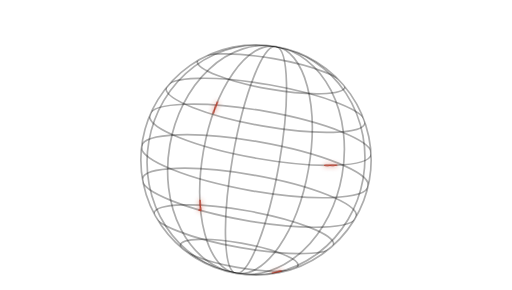
t = 0.00 s
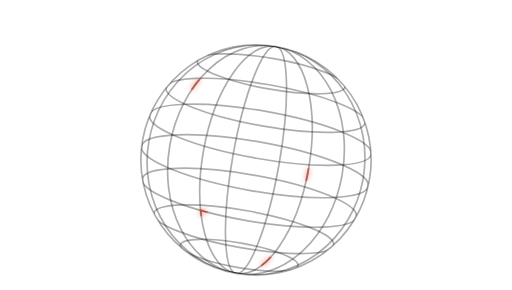
t = 3.00 s
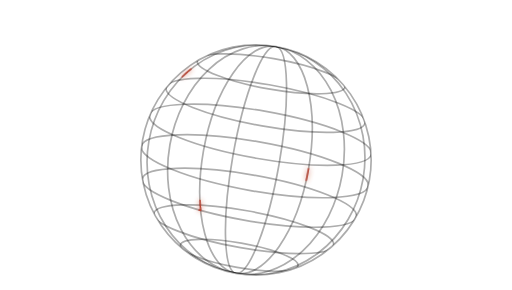
t = 6.00 s
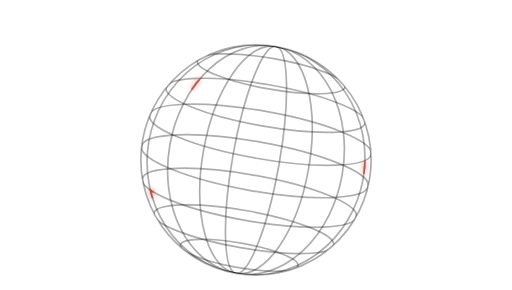
t = 9.00 s

The animated SVG that drew these frames (rendered in a browser with its animation timeline set to each time). Animation: 8 SMIL elements (animate=8); frames cover the first 9.00 s, repeats indefinitely.

<svg xmlns="http://www.w3.org/2000/svg" width="1200" height="680" viewBox="0 0 1200 680" role="img" aria-labelledby="title desc">
  <title id="title">球面の実交点を進む光</title>
  <desc id="desc">球体の線を保ち、光点は正面半球にある実際の交点だけで方向を変える。</desc>
  <defs>
    <clipPath id="sphere-clip"><circle cx="600" cy="375" r="270"/></clipPath>
    <filter id="glow" x="-300%" y="-300%" width="700%" height="700%"><feGaussianBlur stdDeviation="6" result="blur"/><feMerge><feMergeNode in="blur"/><feMergeNode in="SourceGraphic"/></feMerge></filter>
    <path id="route-a" d="M600.00 105.00 L601.75 105.14 L603.49 105.54 L605.23 106.22 L606.97 107.18 L608.70 108.40 L610.42 109.89 L612.13 111.65 L613.83 113.67 L615.51 115.96 L617.18 118.51 L618.83 121.31 L620.46 124.38 L622.07 127.69 L623.66 131.26 L625.22 135.07 L626.76 139.12 L628.28 143.41 L629.76 147.94 L631.21 152.69 L632.64 157.67 L634.03 162.87 L635.38 168.28 L636.70 173.90 L637.98 179.72 L639.23 185.74 L640.43 191.95 L641.59 198.35 L642.72 204.92 L645.81 204.76 L648.89 204.58 L651.95 204.40 L655.00 204.20 L658.03 203.99 L661.04 203.77 L664.03 203.53 L666.99 203.29 L669.94 203.04 L672.86 202.77 L675.76 202.49 L678.63 202.21 L681.48 201.91 L684.30 201.60 L687.09 201.28 L689.86 200.95 L692.59 200.62 L695.29 200.27 L696.37 203.03 L697.42 205.82 L698.46 208.65 L699.47 211.50 L700.48 214.38 L701.46 217.29 L702.42 220.23 L703.37 223.20 L704.30 226.19 L705.21 229.21 L706.10 232.26 L706.97 235.33 L707.83 238.42 L708.66 241.54 L709.48 244.69 L710.27 247.85 L711.05 251.04 L711.80 254.26 L712.54 257.49 L713.26 260.75 L713.95 264.02 L714.63 267.31 L715.28 270.63 L715.92 273.96 L716.53 277.31 L717.12 280.68 L717.70 284.06 L718.25 287.47 L714.81 287.87 L711.35 288.26 L707.85 288.63 L704.33 289.00 L700.77 289.35 L697.19 289.69 L693.58 290.02 L689.94 290.33 L686.28 290.64 L682.60 290.93 L678.89 291.21 L675.16 291.47 L671.41 291.72 L667.64 291.96 L663.86 292.19 L660.05 292.40 L656.23 292.60 L652.39 292.79 L652.56 295.46 L652.72 298.13 L652.88 300.82 L653.04 303.51 L653.19 306.21 L653.33 308.92 L653.46 311.64 L653.59 314.36 L653.72 317.09 L653.84 319.82 L653.95 322.56 L654.06 325.31 L654.16 328.06 L654.26 330.82 L654.35 333.58 L654.43 336.34 L654.51 339.11 L654.58 341.89 L654.65 344.66 L654.71 347.45 L654.77 350.23 L654.82 353.02 L654.86 355.80 L654.90 358.59 L654.93 361.39 L654.96 364.18 L654.98 366.98 L654.99 369.77 L659.04 369.58 L663.08 369.38 L667.10 369.16 L671.11 368.93 L675.10 368.69 L679.07 368.43 L683.02 368.16 L686.95 367.88 L690.85 367.58 L694.74 367.27 L698.60 366.95 L702.44 366.61 L706.25 366.26 L710.04 365.90 L713.80 365.53 L717.53 365.14 L721.23 364.75 L724.90 364.34 L724.95 367.13 L724.98 369.92 L725.00 372.71 L725.00 375.51 L724.99 378.30 L724.97 381.09 L724.93 383.88 L724.88 386.67 L724.82 389.46 L724.74 392.25 L724.66 395.04 L724.55 397.82 L724.44 400.61 L724.31 403.38 L724.16 406.16 L724.01 408.93 L723.84 411.70 L723.66 414.47 L723.46 417.23 L723.25 419.98 L723.03 422.74 L722.80 425.48 L722.55 428.22 L722.29 430.96 L722.01 433.69 L721.72 436.41 L721.42 439.13 L721.11 441.84 L717.51 442.22 L713.88 442.59 L710.23 442.95 L706.56 443.29 L702.86 443.63 L699.14 443.95 L695.40 444.26 L691.63 444.56 L687.85 444.84 L684.04 445.12 L680.22 445.38 L676.38 445.63 L672.52 445.87 L668.65 446.09 L664.76 446.31 L660.86 446.51 L656.94 446.70 L653.02 446.87 L652.86 449.55 L652.70 452.23 L652.54 454.90 L652.37 457.56 L652.19 460.21 L652.01 462.85 L651.82 465.48 L651.63 468.10 L651.43 470.71 L651.22 473.31 L651.01 475.90 L650.80 478.49 L650.58 481.05 L650.35 483.61 L650.12 486.16 L649.89 488.69 L649.64 491.22 L649.40 493.73 L649.14 496.22 L648.89 498.71 L648.62 501.18 L648.36 503.64 L648.08 506.08 L647.81 508.51 L647.52 510.93 L647.23 513.33 L646.94 515.72 L646.64 518.09 L650.12 517.95 L653.58 517.79 L657.03 517.63 L660.48 517.46 L663.91 517.28 L667.33 517.08 L670.73 516.88 L674.13 516.67 L677.51 516.45 L680.87 516.21 L684.22 515.97 L687.55 515.72 L690.86 515.46 L694.16 515.18 L697.44 514.90 L700.70 514.61 L703.94 514.31 L707.16 514.00 L706.41 516.68 L705.64 519.34 L704.85 521.99 L704.06 524.61 L703.24 527.21 L702.42 529.80 L701.58 532.36 L700.72 534.90 L699.85 537.42 L698.97 539.91 L698.08 542.39 L697.17 544.84 L696.25 547.27 L695.32 549.67 L694.37 552.06 L693.41 554.41 L692.44 556.75 L691.45 559.06 L690.46 561.34 L689.45 563.60 L688.43 565.83 L687.39 568.04 L686.35 570.22 L685.29 572.38 L684.22 574.51 L683.15 576.61 L682.05 578.68 L680.95 580.73 L678.48 580.93 L676.00 581.13 L673.51 581.32 L671.00 581.51 L668.49 581.69 L665.96 581.86 L663.43 582.02 L660.88 582.18 L658.32 582.33 L655.76 582.48 L653.19 582.62 L650.61 582.75 L648.02 582.88 L645.42 583.00 L642.82 583.11 L640.21 583.22 L637.59 583.32 L634.97 583.41 L634.41 585.62 L633.85 587.79 L633.29 589.92 L632.72 592.02 L632.14 594.09 L631.56 596.11 L630.98 598.10 L630.39 600.06 L629.79 601.97 L629.19 603.85 L628.58 605.68 L627.97 607.48 L627.35 609.24 L626.73 610.96 L626.11 612.64 L625.48 614.28 L624.84 615.89 L624.21 617.45 L623.56 618.97 L622.92 620.44 L622.27 621.88 L621.61 623.28 L620.96 624.63 L620.30 625.94 L619.63 627.21 L618.96 628.44 L618.29 629.63 L617.62 630.77 L618.97 630.73 L620.31 630.69 L621.65 630.65 L623.00 630.61 L624.33 630.56 L625.67 630.51 L627.00 630.46 L628.34 630.40 L629.67 630.34 L630.99 630.28 L632.31 630.22 L633.63 630.15 L634.95 630.08 L636.26 630.01 L637.58 629.94 L638.88 629.86 L640.18 629.78 L641.48 629.70 L640.31 630.58 L639.13 631.43 L637.95 632.26 L636.76 633.06 L635.57 633.84 L634.37 634.59 L633.18 635.32 L631.98 636.02 L630.77 636.69 L629.57 637.34 L628.36 637.96 L627.14 638.56 L625.93 639.13 L624.71 639.67 L623.49 640.19 L622.27 640.68 L621.04 641.15 L619.82 641.59 L618.59 642.00 L617.36 642.38 L616.12 642.74 L614.89 643.08 L613.65 643.38 L612.42 643.66 L611.18 643.92 L609.94 644.15 L608.70 644.35 L607.46 644.52 L606.22 644.67 L604.97 644.79 L603.73 644.88 L602.49 644.95 L601.24 644.99 L600.00 645.00"/>
    <path id="route-c" d="M600.00 105.00 L603.87 105.13 L607.74 105.52 L611.59 106.16 L615.44 107.07 L619.27 108.23 L623.09 109.65 L626.88 111.32 L630.65 113.24 L634.38 115.42 L638.09 117.84 L641.75 120.51 L645.38 123.42 L648.97 126.58 L652.50 129.97 L655.99 133.60 L659.42 137.46 L662.80 141.55 L666.11 145.86 L669.37 150.39 L672.55 155.13 L675.67 160.09 L678.71 165.25 L681.68 170.62 L684.57 176.18 L687.38 181.93 L690.11 187.86 L692.74 193.98 L695.29 200.27 L698.84 199.79 L702.33 199.29 L705.76 198.78 L709.13 198.24 L712.43 197.70 L715.67 197.13 L718.84 196.55 L721.94 195.96 L724.97 195.35 L727.93 194.72 L730.81 194.08 L733.62 193.43 L736.35 192.76 L739.00 192.08 L741.57 191.39 L744.05 190.68 L746.45 189.97 L748.77 189.24 L750.65 191.89 L752.50 194.57 L754.33 197.28 L756.13 200.03 L757.90 202.81 L759.65 205.62 L761.36 208.46 L763.04 211.33 L764.70 214.23 L766.32 217.16 L767.92 220.12 L769.49 223.11 L771.02 226.12 L772.52 229.16 L774.00 232.23 L775.44 235.32 L776.85 238.44 L778.22 241.58 L779.57 244.75 L780.88 247.94 L782.16 251.15 L783.41 254.39 L784.62 257.64 L785.80 260.92 L786.95 264.22 L788.06 267.54 L789.14 270.88 L790.19 274.24 L786.93 275.12 L783.57 275.99 L780.11 276.85 L776.57 277.69 L772.93 278.51 L769.20 279.31 L765.39 280.10 L761.49 280.86 L757.50 281.61 L753.44 282.34 L749.29 283.06 L745.07 283.75 L740.77 284.42 L736.41 285.07 L731.97 285.70 L727.46 286.31 L722.89 286.90 L718.25 287.47 L718.66 290.12 L719.06 292.79 L719.45 295.46 L719.83 298.14 L720.19 300.83 L720.54 303.53 L720.88 306.24 L721.20 308.95 L721.51 311.68 L721.81 314.40 L722.10 317.14 L722.37 319.88 L722.63 322.63 L722.87 325.38 L723.10 328.14 L723.32 330.90 L723.53 333.67 L723.72 336.44 L723.90 339.21 L724.06 341.99 L724.21 344.78 L724.35 347.56 L724.48 350.35 L724.59 353.15 L724.69 355.94 L724.77 358.74 L724.84 361.54 L724.90 364.34 L729.93 363.75 L734.89 363.14 L739.79 362.50 L744.63 361.85 L749.39 361.17 L754.09 360.47 L758.71 359.75 L763.26 359.01 L767.73 358.25 L772.12 357.46 L776.43 356.66 L780.65 355.84 L784.80 354.99 L788.85 354.13 L792.81 353.25 L796.69 352.35 L800.47 351.44 L804.15 350.51 L804.34 353.30 L804.50 356.10 L804.64 358.91 L804.75 361.71 L804.85 364.52 L804.92 367.32 L804.97 370.13 L804.99 372.94 L805.00 375.75 L804.98 378.56 L804.94 381.37 L804.88 384.17 L804.80 386.98 L804.69 389.78 L804.56 392.59 L804.41 395.39 L804.24 398.19 L804.05 400.99 L803.83 403.78 L803.59 406.57 L803.33 409.36 L803.05 412.14 L802.75 414.92 L802.42 417.70 L802.07 420.47 L801.70 423.23 L801.31 426.00 L800.90 428.75 L797.11 429.64 L793.23 430.51 L789.27 431.36 L785.23 432.20 L781.11 433.02 L776.91 433.82 L772.63 434.60 L768.28 435.36 L763.86 436.10 L759.37 436.82 L754.80 437.52 L750.17 438.20 L745.48 438.86 L740.72 439.50 L735.91 440.12 L731.03 440.71 L726.10 441.29 L721.11 441.84 L720.78 444.55 L720.44 447.25 L720.09 449.95 L719.72 452.64 L719.34 455.32 L718.95 457.99 L718.54 460.65 L718.13 463.31 L717.69 465.95 L717.25 468.58 L716.80 471.21 L716.33 473.82 L715.85 476.42 L715.35 479.02 L714.85 481.60 L714.33 484.17 L713.80 486.72 L713.25 489.27 L712.70 491.80 L712.13 494.32 L711.55 496.83 L710.96 499.32 L710.36 501.80 L709.74 504.27 L709.11 506.73 L708.48 509.17 L707.82 511.59 L707.16 514.00 L711.67 513.55 L716.14 513.07 L720.56 512.58 L724.93 512.07 L729.26 511.55 L733.54 511.00 L737.77 510.44 L741.94 509.86 L746.06 509.26 L750.12 508.65 L754.13 508.02 L758.08 507.37 L761.96 506.71 L765.79 506.03 L769.55 505.33 L773.24 504.62 L776.87 503.90 L780.43 503.16 L779.27 505.96 L778.08 508.74 L776.87 511.51 L775.63 514.25 L774.37 516.98 L773.08 519.68 L771.77 522.37 L770.44 525.03 L769.08 527.68 L767.69 530.30 L766.29 532.90 L764.86 535.48 L763.41 538.04 L761.93 540.57 L760.43 543.08 L758.91 545.57 L757.37 548.03 L755.81 550.47 L754.22 552.88 L752.61 555.27 L750.98 557.64 L749.33 559.98 L747.66 562.29 L745.97 564.58 L744.26 566.84 L742.52 569.07 L740.77 571.28 L739.00 573.45 L736.09 573.96 L733.15 574.45 L730.16 574.93 L727.12 575.40 L724.05 575.85 L720.94 576.30 L717.80 576.73 L714.61 577.16 L711.39 577.57 L708.13 577.97 L704.84 578.36 L701.52 578.73 L698.17 579.10 L694.78 579.45 L691.37 579.79 L687.92 580.11 L684.45 580.43 L680.95 580.73 L679.70 583.00 L678.43 585.23 L677.15 587.43 L675.86 589.59 L674.56 591.72 L673.24 593.80 L671.91 595.85 L670.56 597.87 L669.21 599.84 L667.84 601.78 L666.46 603.67 L665.07 605.53 L663.67 607.35 L662.26 609.13 L660.84 610.87 L659.40 612.56 L657.96 614.22 L656.51 615.84 L655.04 617.41 L653.57 618.95 L652.09 620.44 L650.60 621.89 L649.10 623.30 L647.59 624.66 L646.08 625.99 L644.55 627.27 L643.02 628.50 L641.48 629.70 L643.41 629.57 L645.33 629.44 L647.24 629.30 L649.14 629.16 L651.02 629.01 L652.90 628.85 L654.77 628.69 L656.62 628.52 L658.47 628.35 L660.30 628.17 L662.12 627.99 L663.92 627.80 L665.72 627.61 L667.49 627.41 L669.26 627.20 L671.01 626.99 L672.74 626.78 L674.46 626.56 L672.37 627.61 L670.27 628.64 L668.16 629.64 L666.04 630.60 L663.92 631.54 L661.78 632.45 L659.64 633.32 L657.49 634.16 L655.34 634.98 L653.18 635.76 L651.01 636.51 L648.84 637.23 L646.66 637.91 L644.47 638.57 L642.28 639.19 L640.09 639.79 L637.88 640.35 L635.68 640.88 L633.47 641.38 L631.26 641.84 L629.04 642.28 L626.82 642.68 L624.60 643.05 L622.37 643.39 L620.14 643.69 L617.91 643.97 L615.67 644.21 L613.44 644.42 L611.20 644.60 L608.96 644.74 L606.72 644.85 L604.48 644.94 L602.24 644.98 L600.00 645.00"/>
    <path id="route-d" d="M600.00 105.00 L605.94 105.11 L611.88 105.45 L617.81 106.02 L623.73 106.81 L629.62 107.83 L635.49 109.08 L641.33 110.54 L647.14 112.23 L652.90 114.15 L658.62 116.28 L664.30 118.62 L669.91 121.19 L675.47 123.96 L680.97 126.95 L686.39 130.15 L691.75 133.55 L697.03 137.16 L702.22 140.96 L707.33 144.96 L712.35 149.16 L717.28 153.55 L722.10 158.12 L726.83 162.87 L731.44 167.81 L735.95 172.91 L740.34 178.19 L744.62 183.63 L748.77 189.24 L750.71 188.59 L752.59 187.94 L754.40 187.28 L756.14 186.61 L757.82 185.94 L759.42 185.25 L760.95 184.57 L762.41 183.87 L763.80 183.17 L765.12 182.46 L766.36 181.75 L767.54 181.03 L768.63 180.31 L769.65 179.58 L770.60 178.85 L771.47 178.11 L772.27 177.37 L772.99 176.63 L775.48 179.09 L777.93 181.59 L780.35 184.13 L782.75 186.69 L785.11 189.29 L787.43 191.93 L789.72 194.60 L791.98 197.29 L794.21 200.03 L796.40 202.79 L798.55 205.58 L800.67 208.40 L802.75 211.26 L804.80 214.14 L806.81 217.05 L808.79 219.99 L810.72 222.95 L812.62 225.95 L814.48 228.97 L816.31 232.01 L818.09 235.08 L819.83 238.18 L821.54 241.30 L823.21 244.44 L824.83 247.61 L826.42 250.80 L827.97 254.02 L829.47 257.25 L828.15 258.27 L826.72 259.28 L825.18 260.28 L823.54 261.28 L821.80 262.27 L819.95 263.25 L818.01 264.22 L815.96 265.18 L813.81 266.14 L811.57 267.08 L809.23 268.02 L806.79 268.94 L804.25 269.85 L801.62 270.75 L798.90 271.64 L796.09 272.52 L793.18 273.39 L790.19 274.24 L790.98 276.85 L791.74 279.48 L792.49 282.11 L793.21 284.76 L793.91 287.41 L794.60 290.08 L795.26 292.75 L795.90 295.43 L796.51 298.12 L797.11 300.82 L797.69 303.53 L798.24 306.25 L798.78 308.97 L799.29 311.70 L799.78 314.44 L800.24 317.18 L800.69 319.93 L801.12 322.69 L801.52 325.45 L801.90 328.21 L802.26 330.99 L802.59 333.76 L802.91 336.54 L803.20 339.33 L803.47 342.12 L803.72 344.91 L803.95 347.71 L804.15 350.51 L807.65 349.58 L811.05 348.64 L814.36 347.69 L817.57 346.72 L820.68 345.74 L823.69 344.74 L826.61 343.73 L829.42 342.71 L832.13 341.67 L834.74 340.63 L837.24 339.57 L839.64 338.50 L841.92 337.42 L844.11 336.33 L846.18 335.23 L848.14 334.12 L849.99 333.00 L851.73 331.88 L852.14 334.66 L852.52 337.44 L852.88 340.23 L853.21 343.02 L853.51 345.82 L853.78 348.61 L854.03 351.42 L854.24 354.22 L854.43 357.03 L854.60 359.83 L854.73 362.64 L854.84 365.46 L854.92 368.27 L854.97 371.08 L855.00 373.89 L854.99 376.71 L854.96 379.52 L854.91 382.33 L854.82 385.15 L854.71 387.96 L854.56 390.77 L854.40 393.57 L854.20 396.38 L853.98 399.18 L853.72 401.98 L853.44 404.78 L853.14 407.58 L852.80 410.37 L850.78 411.49 L848.66 412.60 L846.43 413.70 L844.09 414.79 L841.65 415.87 L839.10 416.94 L836.45 418.00 L833.70 419.05 L830.85 420.08 L827.90 421.10 L824.85 422.11 L821.71 423.10 L818.47 424.08 L815.14 425.05 L811.71 426.00 L808.20 426.93 L804.59 427.85 L800.90 428.75 L800.46 431.53 L799.99 434.30 L799.51 437.06 L799.00 439.82 L798.48 442.57 L797.93 445.31 L797.36 448.05 L796.76 450.77 L796.15 453.49 L795.51 456.20 L794.85 458.90 L794.17 461.59 L793.47 464.27 L792.75 466.95 L792.00 469.61 L791.24 472.26 L790.45 474.90 L789.64 477.53 L788.82 480.15 L787.97 482.76 L787.10 485.35 L786.21 487.93 L785.29 490.50 L784.36 493.06 L783.41 495.61 L782.44 498.14 L781.45 500.65 L780.43 503.16 L783.95 502.40 L787.40 501.62 L790.77 500.83 L794.07 500.03 L797.30 499.21 L800.44 498.38 L803.51 497.54 L806.50 496.68 L809.41 495.81 L812.24 494.93 L814.99 494.04 L817.65 493.14 L820.23 492.22 L822.72 491.30 L825.12 490.36 L827.44 489.42 L829.67 488.46 L831.81 487.50 L830.51 490.46 L829.17 493.41 L827.80 496.34 L826.40 499.25 L824.96 502.14 L823.49 505.02 L821.99 507.87 L820.45 510.71 L818.88 513.52 L817.28 516.32 L815.65 519.09 L813.99 521.84 L812.29 524.58 L810.57 527.29 L808.81 529.97 L807.02 532.64 L805.21 535.28 L803.36 537.90 L801.48 540.49 L799.58 543.06 L797.64 545.61 L795.67 548.13 L793.68 550.63 L791.66 553.10 L789.61 555.54 L787.53 557.96 L785.43 560.35 L783.29 562.71 L781.29 563.38 L779.23 564.04 L777.11 564.70 L774.94 565.34 L772.71 565.98 L770.43 566.61 L768.09 567.23 L765.70 567.85 L763.25 568.45 L760.75 569.04 L758.21 569.63 L755.61 570.21 L752.96 570.77 L750.26 571.33 L747.51 571.88 L744.72 572.41 L741.88 572.94 L739.00 573.45 L736.98 575.88 L734.93 578.27 L732.86 580.62 L730.77 582.93 L728.65 585.21 L726.51 587.45 L724.35 589.65 L722.17 591.82 L719.96 593.94 L717.73 596.03 L715.49 598.08 L713.22 600.09 L710.93 602.06 L708.62 603.98 L706.29 605.87 L703.94 607.72 L701.58 609.52 L699.20 611.29 L696.80 613.01 L694.38 614.69 L691.94 616.32 L689.49 617.91 L687.02 619.46 L684.54 620.97 L682.04 622.43 L679.53 623.85 L677.00 625.23 L674.46 626.56 L676.31 626.31 L678.13 626.06 L679.94 625.81 L681.73 625.55 L683.49 625.28 L685.24 625.01 L686.96 624.73 L688.67 624.44 L690.35 624.15 L692.01 623.86 L693.65 623.56 L695.26 623.25 L696.86 622.94 L698.42 622.62 L699.97 622.30 L701.49 621.98 L702.98 621.65 L704.45 621.31 L701.56 622.66 L698.65 623.98 L695.72 625.26 L692.78 626.50 L689.82 627.69 L686.85 628.86 L683.87 629.98 L680.88 631.06 L677.87 632.10 L674.85 633.11 L671.82 634.07 L668.77 635.00 L665.72 635.88 L662.66 636.72 L659.58 637.53 L656.50 638.29 L653.41 639.01 L650.31 639.69 L647.20 640.33 L644.09 640.93 L640.97 641.49 L637.84 642.01 L634.71 642.49 L631.57 642.92 L628.43 643.32 L625.28 643.67 L622.13 643.98 L618.97 644.25 L615.82 644.48 L612.66 644.67 L609.49 644.81 L606.33 644.92 L603.17 644.98 L600.00 645.00"/>
  </defs>
  <style>
    .wire,.outline{fill:none;stroke:currentColor;stroke-width:1.7;opacity:.32;vector-effect:non-scaling-stroke}
    .light{fill:none;stroke:hsl(var(--primary,8 64% 46%));stroke-width:3;stroke-linecap:round;stroke-dasharray:28 2000;vector-effect:non-scaling-stroke;filter:url(#glow)}
  </style>
  <g transform="rotate(10 600 375)" clip-path="url(#sphere-clip)">
    <ellipse class="wire" cx="600" cy="375" rx="55" ry="270"/>
    <ellipse class="wire" cx="600" cy="375" rx="125" ry="270"/>
    <ellipse class="wire" cx="600" cy="375" rx="205" ry="270"/>
    <ellipse class="wire" cx="600" cy="375" rx="255" ry="270"/>
    <ellipse class="wire" cx="600" cy="170" rx="176" ry="36"/>
    <ellipse class="wire" cx="600" cy="245" rx="237" ry="49"/>
    <ellipse class="wire" cx="600" cy="315" rx="264" ry="56"/>
    <ellipse class="wire" cx="600" cy="390" rx="270" ry="58"/>
    <ellipse class="wire" cx="600" cy="465" rx="255" ry="54"/>
    <ellipse class="wire" cx="600" cy="540" rx="214" ry="44"/>
    <ellipse class="wire" cx="600" cy="602" rx="140" ry="29"/>
    <use href="#route-a" class="light"><animate attributeName="stroke-dashoffset" from="28" to="-2000" dur="12s" begin="0s" repeatCount="indefinite"/></use>
    <g transform="translate(1200 0) scale(-1 1)"><use href="#route-a" class="light"><animate attributeName="stroke-dashoffset" from="28" to="-2000" dur="12s" begin="-1.5s" repeatCount="indefinite"/></use></g>
    <use href="#route-c" class="light"><animate attributeName="stroke-dashoffset" from="28" to="-2000" dur="12s" begin="-3s" repeatCount="indefinite"/></use>
    <g transform="translate(1200 0) scale(-1 1)"><use href="#route-c" class="light"><animate attributeName="stroke-dashoffset" from="28" to="-2000" dur="12s" begin="-4.5s" repeatCount="indefinite"/></use></g>
    <use href="#route-d" class="light"><animate attributeName="stroke-dashoffset" from="28" to="-2000" dur="12s" begin="-6s" repeatCount="indefinite"/></use>
    <g transform="translate(1200 0) scale(-1 1)"><use href="#route-d" class="light"><animate attributeName="stroke-dashoffset" from="28" to="-2000" dur="12s" begin="-7.5s" repeatCount="indefinite"/></use></g>
    <use href="#route-a" class="light"><animate attributeName="stroke-dashoffset" from="28" to="-2000" dur="12s" begin="-9s" repeatCount="indefinite"/></use>
    <g transform="translate(1200 0) scale(-1 1)"><use href="#route-c" class="light"><animate attributeName="stroke-dashoffset" from="28" to="-2000" dur="12s" begin="-10.5s" repeatCount="indefinite"/></use></g>
  </g>
  <circle class="outline" cx="600" cy="375" r="270" transform="rotate(10 600 375)"/>
</svg>
